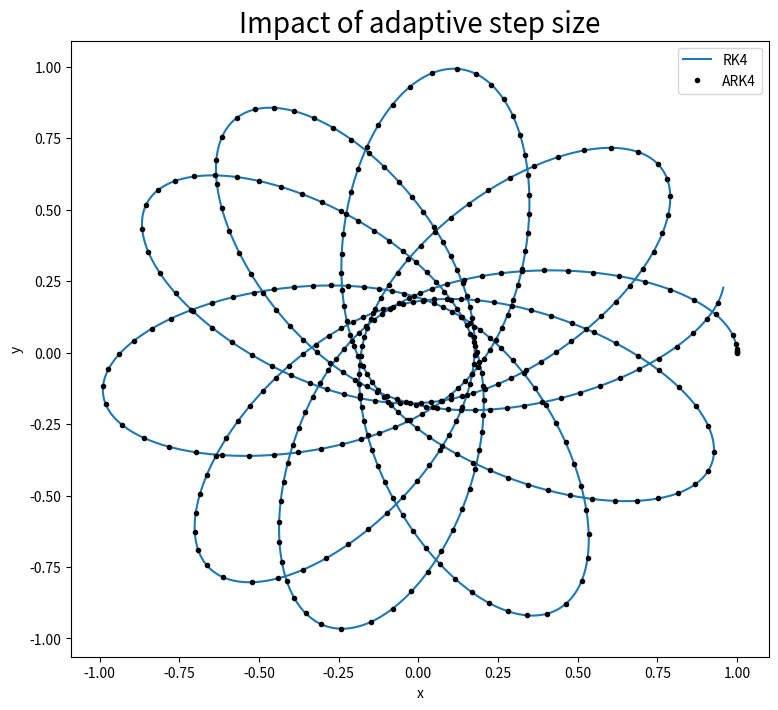
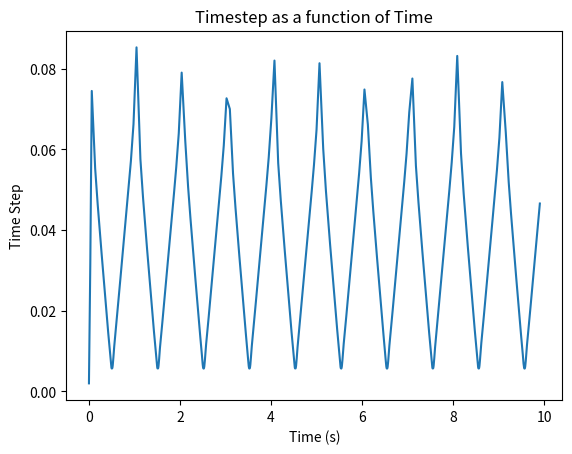

Source code (Python) for these figures, in order:
# -*- coding: utf-8 -*-
"""
Created on Wed Oct 21 10:22:00 2020

[redacted]
[redacted]
"""
## LAB 7 Q1

import numpy as np
import matplotlib.pyplot as plt
from time import time 

# Constants
M = 10
G = 1
L = 2
x_0 = 1
y_0 = 0
v_x = 0
v_y = 1 
t_0 = 0
t_f = 10

N = 10000
h = (t_f - t_0) / N

#defining the function
def f(r):
    x = r[0]
    y = r[1]
    dx = r[2]
    dy = r[3]
    f_x = ((-G * M * x) / ((x**2 + y**2) * np.sqrt((x**2 + y**2) + (L**2 / 4)))) 
    f_y = ((-G * M * y) / ((x**2 + y**2) * np.sqrt((x**2 + y**2) + (L**2 / 4))))
    return np.array([dx, dy, f_x, f_y])


tpoints = np.arange(t_0, t_f, h)
# empty lists to store future x and y data for plotting
xpoints = []
ypoints = []

# the vector r that would contain the initial x and y position, and the initial x and y velocity
r = np.array([x_0, v_x, y_0, v_y], float)

##  RK4 with a fixed step size

start1 = time() # record time at the begining of the loop
for t in tpoints:
    xpoints.append(r[0])
    ypoints.append(r[1])
    k1 = h * f(r)
    k2 = h * f(r + 0.5 * k1)
    k3 = h * f(r + 0.5 * k2)
    k4 = h * f(r + k3)
    r += (k1 + 2 * k2 + 2 * k3 + k4) / 6
end1 = time() # record time at the end of the loop

## Part A
## writitng a new rpogram for the adaptive step size, using a function to make it easier to call during each step iteration

# RK4 using adaptive step sizes

def ATS(r, t, h):
    def RK4(r, t, h):
        k1 = h * f(r)
        k2 = h * f(r + 0.5 * k1)
        k3 = h * f(r + 0.5 * k2)
        k4 = h * f(r + k3)
        return (k1 + 2 * k2 + 2 * k3 + k4) / 6

    s_1 = RK4(r, t, h)  # fist step, with h
    s_2 = RK4(r + s_1, t, h) # second step where we add the r from first step to the initital r value, to avoid recursion error 
    r1 = s_1 + s_2 # this gives us a new value from the first 2 steps

    r2 = RK4(r, t, 2 * h) # value of r for the double timestep, just to check the accuracy and not store the value

    # error estimates, x1,x2,y1,y2
    x1 = r1[0]
    x2 = r2[0]
    y1 = r1[1]
    y2 = r2[1]
    epsilon = np.sqrt((x1 - x2) ** 2 + (y1 - y2) ** 2) / 30 # eucledean error, sqrt(ex^2+ey^2), eq 8.54 newman

    # Calculate rho, using #modiefied eq 8.53
    rho = h * delta / epsilon

    # Calculate factor to multiply h by
    r_fact = rho**(1/4)
    # multiply the h with the previously noted factor to get h', newman 8.53
    h_prime = h*r_fact
    # Update h accordingly
    # initial condition to check step sizes
    if  rho >= 1: # means that the step size is working
        # update t
        t = t + 2 * h
        # Prevent h from blowing up
        if r_fact > 6: # if the multiplication factor is greater than 4(or any arbitrary positive integer between 2 - 6 gives best results) we use double step 
            h *= 2 
        else: # otherwise we use h', which is supposed to be th perfect stepsize
            h = h_prime 
        return r1, h, t 
    else: # else statment for when we get poor accuracy,so we must repeat prev step with smaller h
        return ATS(r, t, h_prime) 


delta = 1e-6   # target accuracy 
h = (t_f - t_0) / 10000  # initial step size

# empty lists to store future t, x and, y data for plotting
tpoints2 = []
xpoints2 = []
ypoints2 = []

# initial conditions
r = np.array([x_0, v_x, y_0, v_y], float)  
t = t_0 

# while loop to run adaptive RK4 for the same amount of time as RK4
start2 = time() # record time at the begining of the loop
while(t < t_f):
    tpoints2.append(t)
    xpoints2.append(r[0])
    ypoints2.append(r[1])
    fin_r, h, t = ATS(r, t, h)
    r += fin_r
end2 = time() # record time at the end of the loop

# plotting all the data in one plot 
plt.figure(figsize = (9, 8))    
plt.title("Impact of adaptive step size", fontsize = 20)
plt.xlabel("x")
plt.ylabel("y")
plt.plot(xpoints, ypoints, label = 'RK4')
plt.plot(xpoints2, ypoints2, 'k.', label = 'ARK4')
plt.legend()
plt.show()

## Part B
# to measure the elapsed time for RK4, and ARK4
clocktime1 = end1-start1
clocktime2 = end2-start2

#prinitng out the values
print ("the time it takes to run RK4 is ", clocktime1, "seconds")
print ("the time it takes to run adaptive RK4 is ", clocktime2, "seconds")

## Part C
dtpoints = np.array(tpoints2[1:]) - np.array(tpoints2[:-1])

#plotting timestep as a function of time
plt.figure()
plt.title("Timestep as a function of Time")
plt.xlabel("Time (s)")
plt.ylabel("Time Step")
plt.plot(tpoints2[:-1], dtpoints)
plt.show()
